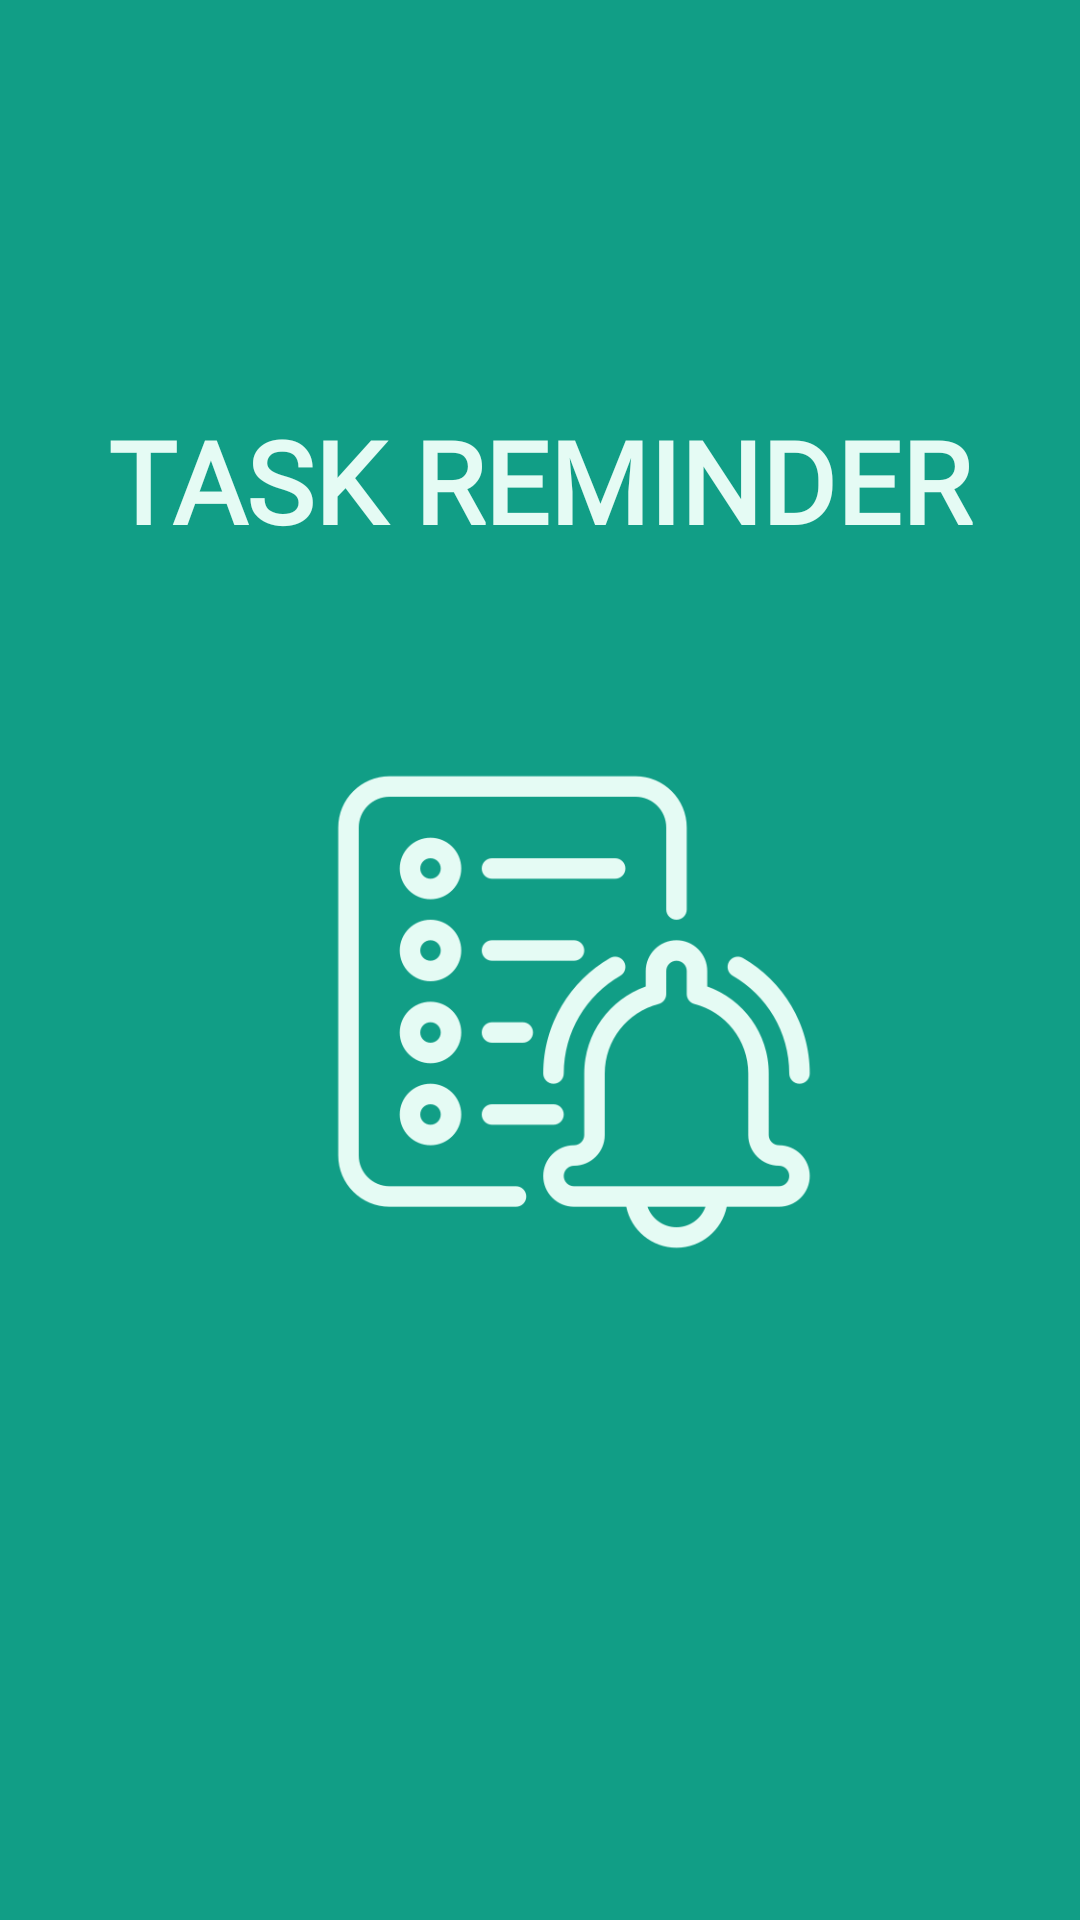

Layout XML and referenced resources for this Android screen:
<!-- AndroidManifest.xml: application theme Theme.TaskReminder -->
<!-- res/layout/activity_main.xml -->
<?xml version="1.0" encoding="utf-8"?>
<androidx.constraintlayout.widget.ConstraintLayout xmlns:android="http://schemas.android.com/apk/res/android"
    xmlns:app="http://schemas.android.com/apk/res-auto"
    xmlns:tools="http://schemas.android.com/tools"
    android:layout_width="match_parent"
    android:layout_height="match_parent"
    android:background="#119e86"
    tools:context=".MainActivity">

    <TextView
        android:id="@+id/textView"
        android:layout_width="304dp"
        android:layout_height="218dp"
        android:fontFamily="@font/averia_serif_libre"
        android:text="Task Reminder"
        android:textAlignment="center"
        android:textAllCaps="true"
        android:textColor="#e5fbf4"
        android:textSize="38sp"
        android:textStyle="bold"
        app:layout_constraintBottom_toBottomOf="parent"
        app:layout_constraintEnd_toEndOf="parent"
        app:layout_constraintHorizontal_bias="0.495"
        app:layout_constraintStart_toStartOf="parent"
        app:layout_constraintTop_toTopOf="parent"
        app:layout_constraintVertical_bias="0.319" />

    <ImageView
        android:id="@+id/imageView2"
        android:layout_width="164dp"
        android:layout_height="180dp"
        app:layout_constraintBottom_toBottomOf="parent"
        app:layout_constraintEnd_toEndOf="parent"
        app:layout_constraintHorizontal_bias="0.558"
        app:layout_constraintStart_toStartOf="parent"
        app:layout_constraintTop_toTopOf="parent"
        app:layout_constraintVertical_bias="0.538"
        app:srcCompat="@drawable/icon"
        app:tint="#e5fbf4" />

</androidx.constraintlayout.widget.ConstraintLayout>
<!-- resources referenced by this layout -->
<resources>
  <!-- drawable icon: png bitmap (drawable, 18659 bytes) -->
  <style name="Theme.TaskReminder" parent="Base.Theme.TaskReminder" />
  <style name="Base.Theme.TaskReminder" parent="Theme.Material3.DayNight.NoActionBar">
          
          
      </style>
</resources>
